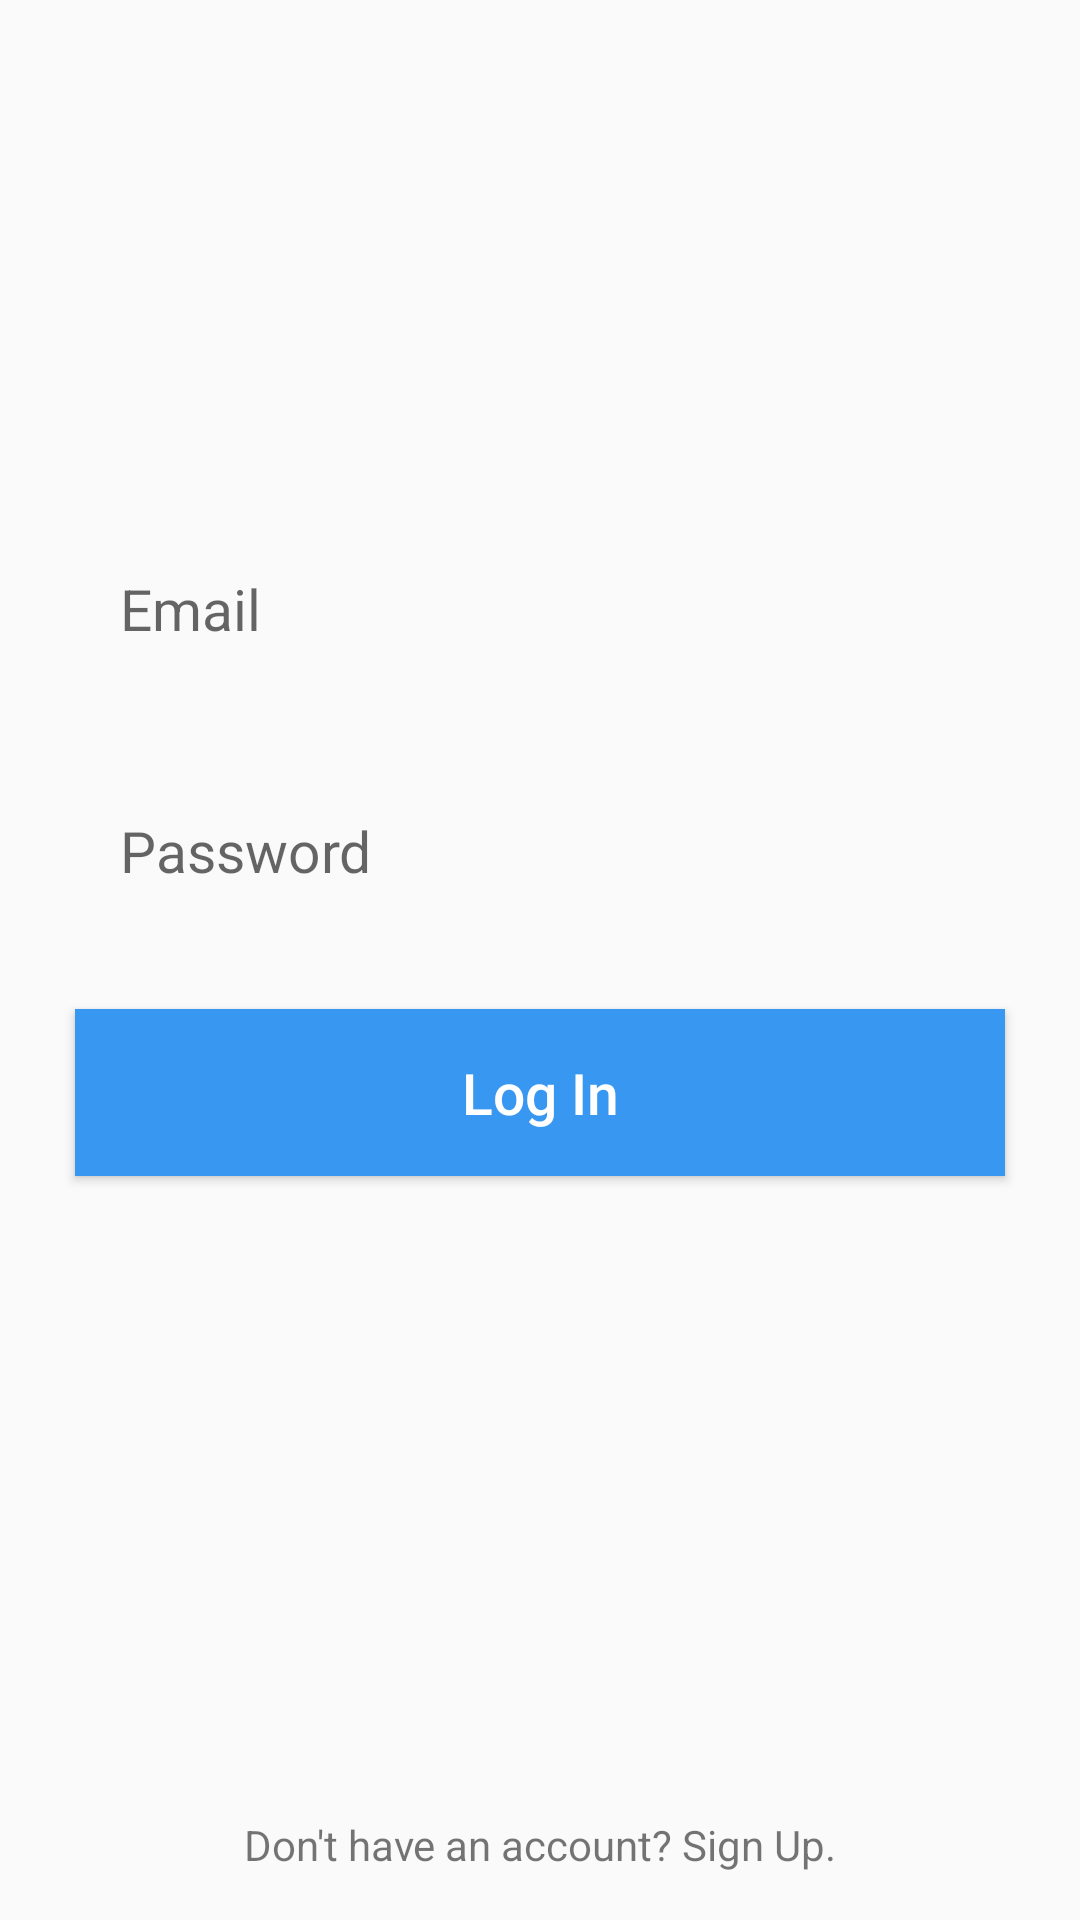

Reconstruct the res/layout file that produces this screen, plus the resources it refers to.
<!-- AndroidManifest.xml: application theme AppTheme -->
<!-- res/layout/activity_login.xml -->
<?xml version="1.0" encoding="utf-8"?>
<ScrollView
        xmlns:android="http://schemas.android.com/apk/res/android"
        xmlns:tools="http://schemas.android.com/tools"
        xmlns:app="http://schemas.android.com/apk/res-auto"
        android:layout_width="match_parent"
        android:layout_height="match_parent"
        android:id="@+id/scroll_view"
        android:scrollbars="none"
        android:fillViewport="true">

    <android.support.constraint.ConstraintLayout
            android:layout_width="match_parent"
            android:layout_height="match_parent"
            tools:context=".activities.LoginActivity">

        <ImageView
                android:id="@+id/instagram_logo"
                android:layout_width="match_parent"
                android:layout_height="90dp"
                android:layout_marginTop="60dp"
                android:layout_marginStart="50dp"
                android:layout_marginEnd="50dp"
                app:layout_constraintTop_toTopOf="parent"
                android:src="@drawable/instagram_logo"/>

        <EditText
                android:id="@+id/email_input"
                style="@style/login_inputs"
                android:padding="15dp"
                android:background="@color/offwhite"
                app:layout_constraintStart_toStartOf="parent"
                app:layout_constraintTop_toBottomOf="@+id/instagram_logo"
                android:windowSoftInputMode="adjustResize"
                android:inputType="textEmailAddress"
                android:hint="Email"/>

        <EditText
                android:id="@+id/password_input"
                style="@style/login_inputs"
                android:padding="15dp"
                android:background="@color/offwhite"
                app:layout_constraintStart_toStartOf="parent"
                app:layout_constraintTop_toBottomOf="@+id/email_input"
                android:windowSoftInputMode="adjustResize"
                android:inputType="textPassword"
                android:hint="Password"/>

        <Button
                android:id="@+id/login_btn"
                style="@style/login_btn"
                android:text="Log In"
                app:layout_constraintStart_toStartOf="parent"
                app:layout_constraintTop_toBottomOf="@id/password_input"/>

        <TextView
                android:id="@+id/register_account"
                android:layout_width="match_parent"
                android:layout_height="50dp"
                app:layout_constraintBottom_toBottomOf="parent"
                android:text="Don't have an account? Sign Up."
                android:gravity="center"
                android:background="@color/offwhite"/>

    </android.support.constraint.ConstraintLayout>
</ScrollView>
<!-- resources referenced by this layout -->
<resources>
  <color name="offwhite">#FAFAFA</color>
  <style name="login_btn"><item name="android:layout_width">match_parent</item>
          <item name="android:layout_height">wrap_content</item>
          <item name="android:layout_marginStart">25dp</item>
          <item name="android:layout_marginEnd">25dp</item>
          <item name="android:layout_marginTop">25dp</item>
          <item name="android:padding">15dp</item>
          <item name="android:textSize">19sp</item>
          <item name="android:textColor">@color/white</item>
          <item name="android:background">@color/blue</item>
          <item name="android:textAllCaps">false</item>
      </style>
  <style name="login_inputs">
          <item name="android:layout_width">match_parent</item>
          <item name="android:layout_height">wrap_content</item>
          <item name="android:layout_marginStart">25dp</item>
          <item name="android:layout_marginEnd">25dp</item>
          <item name="android:layout_marginTop">25dp</item>
          <item name="android:padding">15dp</item>
          <item name="android:textSize">19sp</item>
      </style>
  <style name="AppTheme" parent="Theme.AppCompat.Light.NoActionBar">
          
          <item name="colorPrimary">@color/colorPrimary</item>
          <item name="colorPrimaryDark">@color/colorPrimaryDark</item>
          <item name="colorAccent">@color/colorAccent</item>
      </style>
  <color name="white">#FFF</color>
  <color name="blue">#3897F0</color>
  <color name="colorPrimary">#008577</color>
  <color name="colorPrimaryDark">#00574B</color>
  <color name="colorAccent">#D81B60</color>
</resources>
